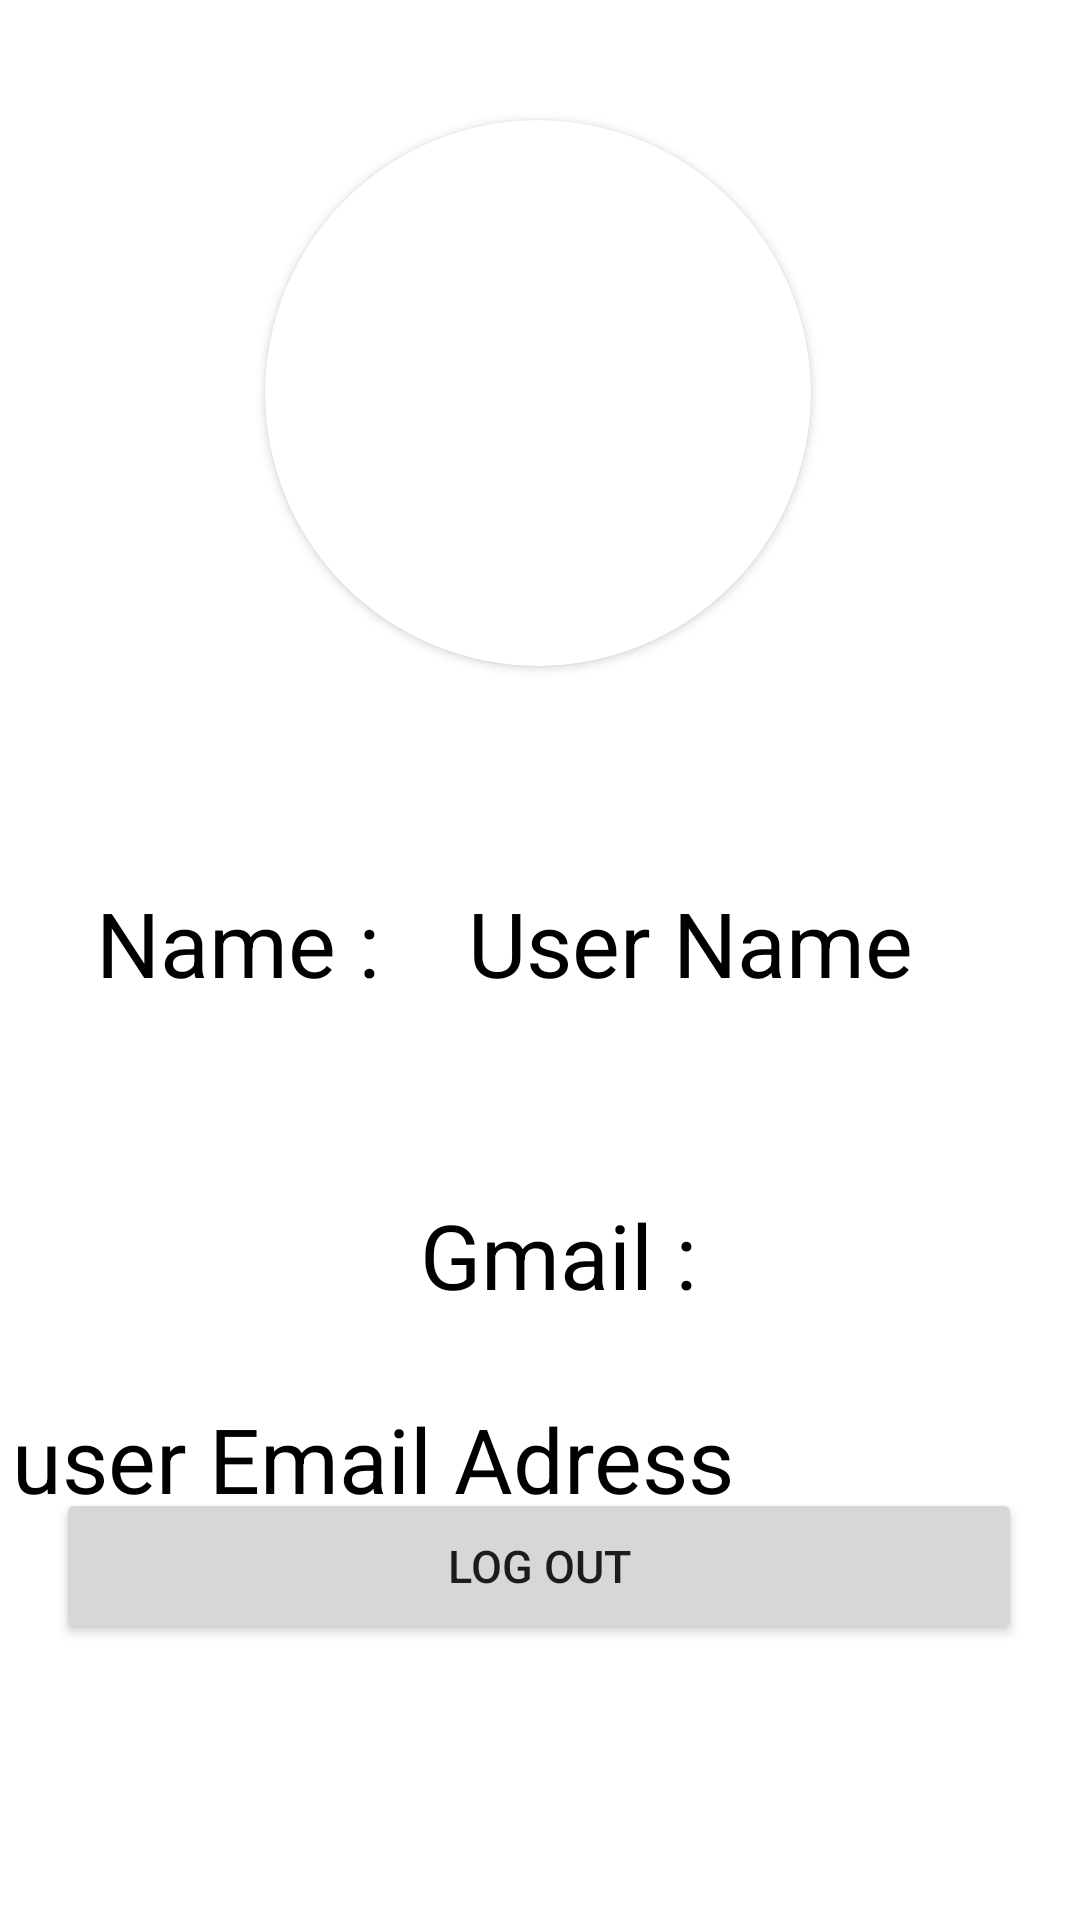

Produce the Android XML layout that renders to this screen, including the resource entries it uses.
<!-- AndroidManifest.xml: application theme Theme.NavigationDrawerFirebase -->
<!-- res/layout/fragment_profile.xml -->
<?xml version="1.0" encoding="utf-8"?>
<androidx.constraintlayout.widget.ConstraintLayout xmlns:android="http://schemas.android.com/apk/res/android"
    xmlns:tools="http://schemas.android.com/tools"
    android:layout_width="match_parent"
    android:layout_height="match_parent"
    xmlns:app="http://schemas.android.com/apk/res-auto"
    tools:context=".ProfileFragment">

    <androidx.cardview.widget.CardView
        android:id="@+id/cardView"
        android:layout_width="182dp"
        android:layout_height="182dp"
        android:layout_marginTop="40dp"
        app:cardCornerRadius="1000dp"
        app:layout_constraintEnd_toEndOf="parent"
        app:layout_constraintHorizontal_bias="0.497"
        app:layout_constraintStart_toStartOf="parent"
        app:layout_constraintTop_toTopOf="parent">

        <androidx.constraintlayout.widget.ConstraintLayout
            android:layout_width="match_parent"
            android:layout_height="match_parent">

            <ImageView
                android:id="@+id/userImage"
                android:layout_width="match_parent"
                android:layout_height="match_parent"
                android:scaleType="centerCrop"
                app:layout_constraintBottom_toBottomOf="parent"
                app:layout_constraintEnd_toEndOf="parent"
                app:layout_constraintHorizontal_bias="0.0"
                app:layout_constraintStart_toStartOf="parent"
                app:layout_constraintTop_toTopOf="parent"
                app:layout_constraintVertical_bias="0.0"
                app:srcCompat="@mipmap/ic_launcher_round" />


        </androidx.constraintlayout.widget.ConstraintLayout>

    </androidx.cardview.widget.CardView>

    <TextView
        android:layout_width="wrap_content"
        android:layout_height="wrap_content"
        android:layout_marginStart="32dp"
        android:layout_marginTop="72dp"
        android:text="Name :"
        android:textColor="@color/black"
        android:textSize="30sp"
        app:layout_constraintStart_toStartOf="parent"
        app:layout_constraintTop_toBottomOf="@+id/cardView" />

    <TextView
        android:layout_width="wrap_content"
        android:id="@+id/userName"
        android:layout_height="wrap_content"
        android:layout_marginStart="156dp"
        android:layout_marginTop="72dp"
        android:text="User Name"
        android:textColor="@color/black"
        android:textSize="30sp"
        app:layout_constraintStart_toStartOf="parent"
        app:layout_constraintTop_toBottomOf="@+id/cardView" />

    <TextView

        android:layout_width="wrap_content"
        android:layout_height="wrap_content"
        android:layout_marginStart="140dp"
        android:layout_marginTop="176dp"
        android:text="Gmail :"
        android:textColor="@color/black"
        android:textSize="30sp"
        app:layout_constraintStart_toStartOf="parent"
        app:layout_constraintTop_toBottomOf="@+id/cardView" />

    <TextView
        android:id="@+id/EmailAdress"
        android:layout_width="wrap_content"
        android:layout_height="wrap_content"
        android:layout_marginStart="4dp"
        android:layout_marginTop="244dp"
        android:ellipsize="end"
        android:text="user Email Adress"
        android:textAlignment="textStart"
        android:textColor="@color/black"
        android:textSize="30sp"
        app:layout_constraintStart_toStartOf="parent"
        app:layout_constraintTop_toBottomOf="@+id/cardView" />

    <Button
        android:id="@+id/LogOutButton"
        android:layout_width="322dp"
        android:layout_height="52dp"
        android:layout_marginBottom="92dp"
        android:text="Log out"
        android:textAlignment="center"
        android:textSize="15sp"
        app:layout_constraintBottom_toBottomOf="parent"
        app:layout_constraintEnd_toEndOf="parent"
        app:layout_constraintHorizontal_bias="0.49"
        app:layout_constraintStart_toStartOf="parent" />



</androidx.constraintlayout.widget.ConstraintLayout>
<!-- resources referenced by this layout -->
<resources>
  <style name="Theme.NavigationDrawerFirebase" parent="Theme.MaterialComponents.DayNight.DarkActionBar">
          
          <item name="colorPrimary">@color/purple_500</item>
          <item name="colorPrimaryVariant">@color/purple_700</item>
          <item name="colorOnPrimary">@color/white</item>
          
          <item name="colorSecondary">@color/teal_200</item>
          <item name="colorSecondaryVariant">@color/teal_700</item>
          <item name="colorOnSecondary">@color/black</item>
          
          <item name="android:statusBarColor" tools:targetApi="l">?attr/colorPrimaryVariant</item>
          
      </style>
  <!-- not gathered from this repository: default colours our renderer supplied (Android Studio template values) -->
  <color name="purple_500">#FF6200EE</color>
  <color name="purple_700">#FF3700B3</color>
  <color name="teal_200">#FF03DAC5</color>
  <color name="teal_700">#FF018786</color>
  <color name="black">#FF000000</color>
  <color name="white">#FFFFFFFF</color>
</resources>
